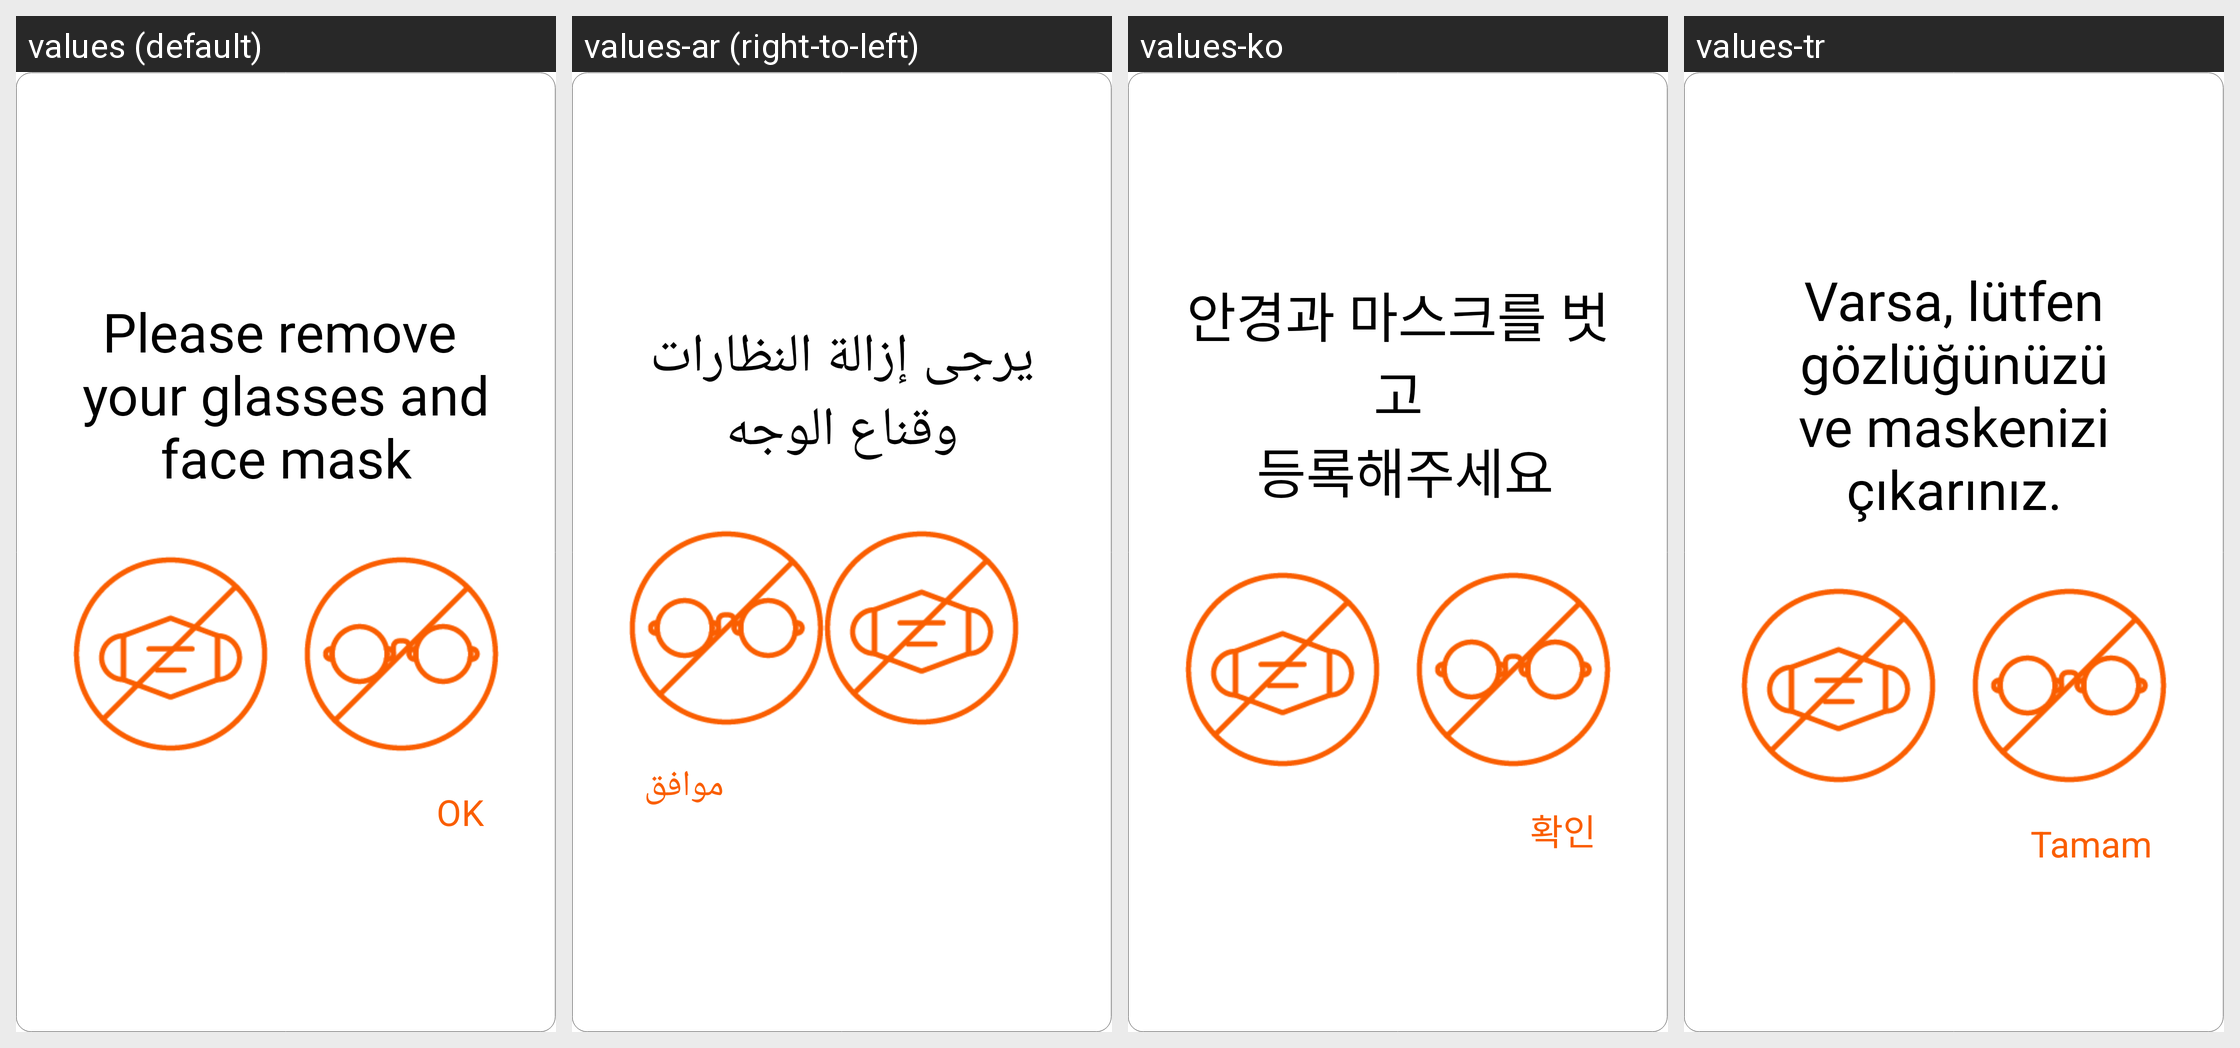

Translations of the strings shown on this Android screen, per locale in the grid:
Android screen res/layout/dialog_remove_glasses.xml rendered under 4 locales, left to right: values (default), values-ar (right-to-left), values-ko, values-tr. Device: Nexus 5 (rendered at 1080×1920; each locale shown at half size, 540×960, under a caption strip naming it); theme AppTheme.
Other locales in the repository, not shown: values-de-rDE, values-en, values-es-rES, values-fr, values-it-rIT, values-ja-rJP, values-pt, values-zh-rCN, values-zh-rTW.
Strings drawn on this screen, with the default value and each locale's value (text and hints the layout hard-codes, and strings that could not be matched under every locale, appear in the picture but are not listed):

enroll_remove_glasses_guide
  values: Please remove 
      your glasses and face mask
  values-ar: يرجى إزالة النظارات وقناع الوجه
  values-ko: 안경과 마스크를 벗고
       등록해주세요
  values-tr: Varsa, lütfen gözlüğünüzü ve maskenizi çıkarınız.

ok
  values: OK
  values-ar: موافق
  values-ko: 확인
  values-tr: Tamam
